pico-8 play session: no input (idle), after a click and taps of 🅾, ❎, 🅾+❎, 🅾 in the second before t = 0

[t = 1 s] idle ~1s (no d-pad/buttons)
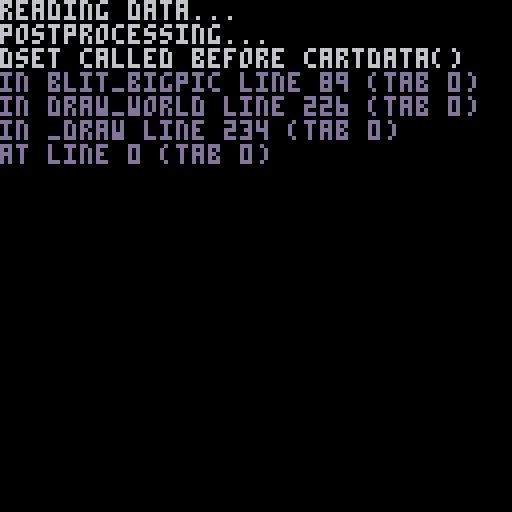

pico-8 cartridge
version 8
__lua__
--  ld39 toy project
--  copyright (c) 2017 sam hocevar <sam@hocevar.net>
--
--  this program is free software. it comes without any warranty, to
--  the extent permitted by applicable law. you can redistribute it
--  and/or modify it under the terms of the do what the fuck you want
--  to public license, version 2, as published by the wtfpl task force.
--  see the copying file or http://www.wtfpl.net/ for more details.

-- xxx: begin remove
-- this does not exist in pico-8, we just emulate it
function dofile() end
-- xxx: end remove

image_list = {
  --{ file="data/world.png", w=384, h=128, tolerance=62200, scroll=true },
  { file="data/world.png", w=128, h=128, tolerance=62200, scroll=true },
  -- storing 16x1 sprites compresses better than 4x4 (22528 -> 5226 vs. 5505
  -- also, tolerance could be increased here but beware of artifacts
  { file="data/owl-indexed.png", w=512, h=88, tolerance=10000 },
  { file="data/owl-power.png", w=512, h=120, tolerance=200000 },

  -- [4]: water; water-indexed is a 1x12 sprite sheet, but water-transposed is
  -- the 12x1 sheet we use, it's a lot better, since it takes care of scrolling
  --{ file="data/water-indexed.png", w=160, h=384, tolerance=2000, scroll=true },
  { file="data/water-transposed.png", w=1920, h=32, tolerance=2000, scroll=true },

  -- [5]: background; some mountains
  { file="data/background.png", w=288, h=48, tolerance=2000, scroll=true },
}
current_image = image_list[1]
water = image_list[4]
bg = image_list[5]

facts = {}
global_rom = {
}

-- xxx: begin remove
function get_mem(address,size)
  local a={}
  for i=0,size/4-1,64 do
    memcpy(0x5e00,address+i*4,0x100)
    for j=0,63 do
      a[i+j]=dget(j)
    end
  end
  return a
end
-- xxx: end remove

-- convert array data to bytes in memory
-- dest: memory address
-- src: array of u32, indices start at 0
-- size: bytes, must be multiple of 256 (0x100)
-- offset: number of u32, offset inside src
function u32_to_memory(dest,src,size,offset)
  offset = offset or 0
  for i=0,size/4-1,64 do
    local first = i + offset
    for j=0,63 do
      dset(j,src[first+j])
    end
    memcpy(dest+i*4,0x5e00,0x100)
  end
end

-- import our custom zzlib
dofile('zzlib.p8')

--
-- copy to memory from lua
--
function blit_bigpic(lines, dst, dstwidth, src, srcwidth, xoff, yoff)
  local data = src[flr(xoff % 2)]
  xoff = band(xoff,0xfffe)
  srcwidth /= 8 -- we read uint32s, so 8 pixels per value
  dstwidth /= 2 -- we write uint8s, so 2 pixels per value
  local dx = band(xoff,7)
  local xoff = flr(xoff/8)
  local srcoff = yoff * srcwidth + xoff
  local w1 = min(max(0, srcwidth - xoff - 1), dstwidth / 4)
  local w2 = dstwidth / 4

  tmp_mem = 0x5e00 + shr(dx,1)
  for line = 0,lines-1 do
    local off = srcoff + srcwidth * line
    -- read line + special wrap around case
    for j = 0,w1    do dset(j,data[off + j]) end
    off -= srcwidth
    for j = w1+1,w2 do dset(j,data[off + j]) end
    memcpy(dst + dstwidth * line, tmp_mem, dstwidth)
  end
end

strlen = {}

function _init()
  -- clean startup
  cls()

  -- init strlen array
  local s = "\151"
  --local s = "\140\141\142\143\144\145\146\147\150\151\152\153\154\155\156\157\160\161\162\163\164\165\166\167\168"
  for i=1,#s do strlen[sub(s,i,i)] = true end

  -- decompress data
-- xxx: begin remove
  print('reading data...')
  if #global_rom>0 then
-- xxx: end remove
    local rom = {}
    for i=0,0x4300-1 do rom[i]=peek(i) end
    for i=0,#global_rom do
      local n=global_rom[i]
      for j=4*i+0x4300,4*i+0x4304 do
        rom[j]=band(shl(n,16),255)
        n=shr(n,8)
      end
    end
    -- append rom to our compressed data and decompress into lua memory
    print('decompressing...')
    local tmp = inflate(rom)
    rom = nil
    -- now copy decompressed memory to the proper places
    local u32_offset = 0
    -- the first 0x4300 bytes were our initial cartridge, copy them to 0x0000
    print('unpacking...')
    u32_to_memory(0x0000, tmp, 0x4300)
    u32_offset += 0x4300 / 4
    -- the remaining data is our images
    for i in all(image_list) do
      local u32_count = i.w / 8 * i.h
      local pixels = {}
      for n=0,u32_count-1 do pixels[n]=tmp[u32_offset+n] end
      i.data = { [0] = pixels, {} }
      u32_offset += u32_count
    end
-- xxx: begin remove
  else
    for i in all(image_list) do
      local pixels, w, h = {}, i.w, i.h
      -- random noise for testing purposes
      for n=0,w/8*h-1 do
        local dy = flr(n / (w / 8)) % 2 * 4
        local x = flr(n % (w / 8) / 2)
        local y = flr((n / (w / 8)) / 16)
        pixels[n]=bxor(((3*x+2*y) % 7 + 3)*shl(0x0101.0101,dy))
        --pixels[n]=band(shl(rnd(256),8)+shr(rnd(256),16),0xbbbb.bbbb)
      end
      i.data = { [0] = pixels, {} }
    end
  end
-- xxx: end remove

  -- the music is now decompressed
  --music(0,0,1)

  -- compute off-by-one-pixel data
  print('postprocessing...')
  for i in all(image_list) do
    if i.scroll then
      local data, w, h = i.data, i.w, i.h
      for n=0,#data[0]-1 do
        local off = n + 1
        if off % (w / 8) == 0 then off -= w / 8 end
        data[1][n] = band(shr(data[0][n],4),0xfff.ffff) + shl(data[0][off],28)
      end
    end
  end
end

world_x, world_y = 0, 0
scroll_mul = 0

owl_page = -1
owl_mode = 0
owl_x, owl_y = 10, 20

fly_cycle = 0
water_cycle = 0

function _update60()
  rnd()

  local image_width = current_image.w
  local image_height = current_image.h

  --if btnp(0) or btnp(1) then
  --  char_speed = max(min(char_speed + 0.25, 2), 1)
  --end
  if (btn(0)) owl_x -= 0x2.2
  if (btn(1)) owl_x += 0x2.2
  if (btn(2)) owl_y -= 0x2.2
  if (btn(3)) owl_y += 0x2.2

  if btnp(5) then
    owl_mode = 1 - owl_mode
    owl_page = -1
  end

  -- We wrap at 4 because we're also using scroll_mul*0.25 and
  -- scroll_mul*1.5, for instance
  scroll_mul = (scroll_mul + 0x.0018) % 4

  world_x += 0.75
  world_x %= image_width

  fly_cycle = (fly_cycle + 0x.07) % 1
  water_cycle = (water_cycle + 0x.03) % 1
end

function draw_world()
  local data = current_image.data
  local image_width = current_image.w
  local image_height = current_image.h
  local n=1
  for i=0,n-1 do
    local lines = 128/n
    local srcwidth = image_width
    local dstwidth = 128
    local dst = 0x6000 + 128 * flr(64*i/n)
    off_x = (flr(world_x * (1.5+0.75*abs(3-i))) + image_width - 64) % image_width
off_x = 0
    skip_y = flr((world_y) / image_height * (image_height - 128)) + i * 128 / n
    blit_bigpic(lines, dst, dstwidth, data, srcwidth, off_x, skip_y)
  end
end

function _draw()
  local frame, page, off_x

  -- background
  draw_world()

  -- mountains
  palt(0,false) -- black = opaque
  palt(8,true) -- red = transparent
  off_x = water.w * scroll_mul * 0.5
  -- args: lines, dst, dstwidth, src, srcwidth, xoff, yoff
  blit_bigpic(bg.h, 0x0200, 0x80, bg.data, bg.w, off_x % bg.w, 0)
  spr(16, 0, 60, 16, 6)
  palt()

  -- water
  palt(0,false) -- black = opaque
  palt(8,true) -- red = transparent
  frame = flr(water_cycle % 1 * 12)
  off_x = water.w * (scroll_mul + frame * 5 % 12 / 12)
  -- args: lines, dst, dstwidth, src, srcwidth, xoff, yoff
  blit_bigpic(water.h, 0x0200, 0x80, water.data, water.w, off_x % water.w, 0)
  spr(16, 0, 88, 16, 4)

  -- water layer 2
  if true then
    -- args: lines, dst, dstwidth, src, srcwidth, xoff, yoff
    off_x = water.w * (scroll_mul * 1.5 + (frame + 6) * 5 % 12 / 12)
    blit_bigpic(water.h, 0x0200, 0x80, water.data, water.w, off_x % water.w, 0)
    spr(16, 0, 100, 16, 4)
  end
  palt()

  -- character
  local owl = image_list[2 + owl_mode]
  frame = flr(fly_cycle % 1 * 16)
  page = flr(frame / 4)
  if page != owl_page then
    -- args: lines, dst, dstwidth, src, srcwidth, xoff, yoff
    blit_bigpic(owl.h, 0x0200, 0x80, owl.data, owl.w, owl.w / 4 * page, 0)
    owl_page = page
  end
-- HACK
owl_page = -1
  palt(8,true) -- red = transparent
  spr(16 + frame % 4 * 4, owl_x, owl_y, owl.w / 16 / 8, owl.h / 8)
  palt()

  -- debug
  cursor(90,120)
  print(stat(1)..'%', 90, 120)
end
__gfx__
00000000000000000000000000000000000000000000000000000000000000000000000000000000000000000000000000000000000000000000000000000000
00000000000000000000000000000000000000000000000000000000000000000000000000000000000000000000000000000000000000000000000000000000
00000000000000000000000000000000000000000000000000000000000000000000000000000000000000000000000000000000000000000000000000000000
00000000000000000000000000000000000000000000000000000000000000000000000000000000000000000000000000000000000000000000000000000000
00000000000000000000000000000000000000000000000000000000000000000000000000000000000000000000000000000000000000000000000000000000
00000000000000000000000000000000000000000000000000000000000000000000000000000000000000000000000000000000000000000000000000000000
00000000000000000000000000000000000000000000000000000000000000000000000000000000000000000000000000000000000000000000000000000000
00000000000000000000000000000000000000000000000000000000000000000000000000000000000000000000000000000000000000000000000000000000
00000000000000000000000000000000000000000000000000000000000000000000000000000000000000000000000000000000000000000000000000000000
00000000000000000000000000000000000000000000000000000000000000000000000000000000000000000000000000000000000000000000000000000000
00000000000000000000000000000000000000000000000000000000000000000000000000000000000000000000000000000000000000000000000000000000
00000000000000000000000000000000000000000000000000000000000000000000000000000000000000000000000000000000000000000000000000000000
00000000000000000000000000000000000000000000000000000000000000000000000000000000000000000000000000000000000000000000000000000000
00000000000000000000000000000000000000000000000000000000000000000000000000000000000000000000000000000000000000000000000000000000
00000000000000000000000000000000000000000000000000000000000000000000000000000000000000000000000000000000000000000000000000000000
00000000000000000000000000000000000000000000000000000000000000000000000000000000000000000000000000000000000000000000000000000000
00000000000000000000000000000000000000000000000000000000000000000000000000000000000000000000000000000000000000000000000000000000
00000000000000000000000000000000000000000000000000000000000000000000000000000000000000000000000000000000000000000000000000000000
00000000000000000000000000000000000000000000000000000000000000000000000000000000000000000000000000000000000000000000000000000000
00000000000000000000000000000000000000000000000000000000000000000000000000000000000000000000000000000000000000000000000000000000
00000000000000000000000000000000000000000000000000000000000000000000000000000000000000000000000000000000000000000000000000000000
00000000000000000000000000000000000000000000000000000000000000000000000000000000000000000000000000000000000000000000000000000000
00000000000000000000000000000000000000000000000000000000000000000000000000000000000000000000000000000000000000000000000000000000
00000000000000000000000000000000000000000000000000000000000000000000000000000000000000000000000000000000000000000000000000000000
00000000000000000000000000000000000000000000000000000000000000000000000000000000000000000000000000000000000000000000000000000000
00000000000000000000000000000000000000000000000000000000000000000000000000000000000000000000000000000000000000000000000000000000
00000000000000000000000000000000000000000000000000000000000000000000000000000000000000000000000000000000000000000000000000000000
00000000000000000000000000000000000000000000000000000000000000000000000000000000000000000000000000000000000000000000000000000000
00000000000000000000000000000000000000000000000000000000000000000000000000000000000000000000000000000000000000000000000000000000
00000000000000000000000000000000000000000000000000000000000000000000000000000000000000000000000000000000000000000000000000000000
00000000000000000000000000000000000000000000000000000000000000000000000000000000000000000000000000000000000000000000000000000000
00000000000000000000000000000000000000000000000000000000000000000000000000000000000000000000000000000000000000000000000000000000
00000000000000000000000000000000000000000000000000000000000000000000000000000000000000000000000000000000000000000000000000000000
00000000000000000000000000000000000000000000000000000000000000000000000000000000000000000000000000000000000000000000000000000000
00000000000000000000000000000000000000000000000000000000000000000000000000000000000000000000000000000000000000000000000000000000
00000000000000000000000000000000000000000000000000000000000000000000000000000000000000000000000000000000000000000000000000000000
00000000000000000000000000000000000000000000000000000000000000000000000000000000000000000000000000000000000000000000000000000000
00000000000000000000000000000000000000000000000000000000000000000000000000000000000000000000000000000000000000000000000000000000
00000000000000000000000000000000000000000000000000000000000000000000000000000000000000000000000000000000000000000000000000000000
00000000000000000000000000000000000000000000000000000000000000000000000000000000000000000000000000000000000000000000000000000000
00000000000000000000000000000000000000000000000000000000000000000000000000000000000000000000000000000000000000000000000000000000
00000000000000000000000000000000000000000000000000000000000000000000000000000000000000000000000000000000000000000000000000000000
00000000000000000000000000000000000000000000000000000000000000000000000000000000000000000000000000000000000000000000000000000000
00000000000000000000000000000000000000000000000000000000000000000000000000000000000000000000000000000000000000000000000000000000
00000000000000000000000000000000000000000000000000000000000000000000000000000000000000000000000000000000000000000000000000000000
00000000000000000000000000000000000000000000000000000000000000000000000000000000000000000000000000000000000000000000000000000000
00000000000000000000000000000000000000000000000000000000000000000000000000000000000000000000000000000000000000000000000000000000
00000000000000000000000000000000000000000000000000000000000000000000000000000000000000000000000000000000000000000000000000000000
00000000000000000000000000000000000000000000000000000000000000000000000000000000000000000000000000000000000000000000000000000000
00000000000000000000000000000000000000000000000000000000000000000000000000000000000000000000000000000000000000000000000000000000
00000000000000000000000000000000000000000000000000000000000000000000000000000000000000000000000000000000000000000000000000000000
00000000000000000000000000000000000000000000000000000000000000000000000000000000000000000000000000000000000000000000000000000000
00000000000000000000000000000000000000000000000000000000000000000000000000000000000000000000000000000000000000000000000000000000
00000000000000000000000000000000000000000000000000000000000000000000000000000000000000000000000000000000000000000000000000000000
00000000000000000000000000000000000000000000000000000000000000000000000000000000000000000000000000000000000000000000000000000000
00000000000000000000000000000000000000000000000000000000000000000000000000000000000000000000000000000000000000000000000000000000
00000000000000000000000000000000000000000000000000000000000000000000000000000000000000000000000000000000000000000000000000000000
00000000000000000000000000000000000000000000000000000000000000000000000000000000000000000000000000000000000000000000000000000000
00000000000000000000000000000000000000000000000000000000000000000000000000000000000000000000000000000000000000000000000000000000
00000000000000000000000000000000000000000000000000000000000000000000000000000000000000000000000000000000000000000000000000000000
00000000000000000000000000000000000000000000000000000000000000000000000000000000000000000000000000000000000000000000000000000000
00000000000000000000000000000000000000000000000000000000000000000000000000000000000000000000000000000000000000000000000000000000
00000000000000000000000000000000000000000000000000000000000000000000000000000000000000000000000000000000000000000000000000000000
00000000000000000000000000000000000000000000000000000000000000000000000000000000000000000000000000000000000000000000000000000000
00000000000000000000000000000000000000000000000000000000000000000000000000000000000000000000000000000000000000000000000000000000
00000000000000000000000000000000000000000000000000000000000000000000000000000000000000000000000000000000000000000000000000000000
00000000000000000000000000000000000000000000000000000000000000000000000000000000000000000000000000000000000000000000000000000000
00000000000000000000000000000000000000000000000000000000000000000000000000000000000000000000000000000000000000000000000000000000
00000000000000000000000000000000000000000000000000000000000000000000000000000000000000000000000000000000000000000000000000000000
00000000000000000000000000000000000000000000000000000000000000000000000000000000000000000000000000000000000000000000000000000000
00000000000000000000000000000000000000000000000000000000000000000000000000000000000000000000000000000000000000000000000000000000
00000000000000000000000000000000000000000000000000000000000000000000000000000000000000000000000000000000000000000000000000000000
00000000000000000000000000000000000000000000000000000000000000000000000000000000000000000000000000000000000000000000000000000000
00000000000000000000000000000000000000000000000000000000000000000000000000000000000000000000000000000000000000000000000000000000
00000000000000000000000000000000000000000000000000000000000000000000000000000000000000000000000000000000000000000000000000000000
00000000000000000000000000000000000000000000000000000000000000000000000000000000000000000000000000000000000000000000000000000000
00000000000000000000000000000000000000000000000000000000000000000000000000000000000000000000000000000000000000000000000000000000
00000000000000000000000000000000000000000000000000000000000000000000000000000000000000000000000000000000000000000000000000000000
00000000000000000000000000000000000000000000000000000000000000000000000000000000000000000000000000000000000000000000000000000000
00000000000000000000000000000000000000000000000000000000000000000000000000000000000000000000000000000000000000000000000000000000
00000000000000000000000000000000000000000000000000000000000000000000000000000000000000000000000000000000000000000000000000000000
00000000000000000000000000000000000000000000000000000000000000000000000000000000000000000000000000000000000000000000000000000000
00000000000000000000000000000000000000000000000000000000000000000000000000000000000000000000000000000000000000000000000000000000
00000000000000000000000000000000000000000000000000000000000000000000000000000000000000000000000000000000000000000000000000000000
00000000000000000000000000000000000000000000000000000000000000000000000000000000000000000000000000000000000000000000000000000000
00000000000000000000000000000000000000000000000000000000000000000000000000000000000000000000000000000000000000000000000000000000
00000000000000000000000000000000000000000000000000000000000000000000000000000000000000000000000000000000000000000000000000000000
00000000000000000000000000000000000000000000000000000000000000000000000000000000000000000000000000000000000000000000000000000000
00000000000000000000000000000000000000000000000000000000000000000000000000000000000000000000000000000000000000000000000000000000
00000000000000000000000000000000000000000000000000000000000000000000000000000000000000000000000000000000000000000000000000000000
00000000000000000000000000000000000000000000000000000000000000000000000000000000000000000000000000000000000000000000000000000000
00000000000000000000000000000000000000000000000000000000000000000000000000000000000000000000000000000000000000000000000000000000
00000000000000000000000000000000000000000000000000000000000000000000000000000000000000000000000000000000000000000000000000000000
00000000000000000000000000000000000000000000000000000000000000000000000000000000000000000000000000000000000000000000000000000000
00000000000000000000000000000000000000000000000000000000000000000000000000000000000000000000000000000000000000000000000000000000
00000000000000000000000000000000000000000000000000000000000000000000000000000000000000000000000000000000000000000000000000000000
00000000000000000000000000000000000000000000000000000000000000000000000000000000000000000000000000000000000000000000000000000000
00000000000000000000000000000000000000000000000000000000000000000000000000000000000000000000000000000000000000000000000000000000
00000000000000000000000000000000000000000000000000000000000000000000000000000000000000000000000000000000000000000000000000000000
00000000000000000000000000000000000000000000000000000000000000000000000000000000000000000000000000000000000000000000000000000000
00000000000000000000000000000000000000000000000000000000000000000000000000000000000000000000000000000000000000000000000000000000
00000000000000000000000000000000000000000000000000000000000000000000000000000000000000000000000000000000000000000000000000000000
00000000000000000000000000000000000000000000000000000000000000000000000000000000000000000000000000000000000000000000000000000000
00000000000000000000000000000000000000000000000000000000000000000000000000000000000000000000000000000000000000000000000000000000
00000000000000000000000000000000000000000000000000000000000000000000000000000000000000000000000000000000000000000000000000000000
00000000000000000000000000000000000000000000000000000000000000000000000000000000000000000000000000000000000000000000000000000000
00000000000000000000000000000000000000000000000000000000000000000000000000000000000000000000000000000000000000000000000000000000
00000000000000000000000000000000000000000000000000000000000000000000000000000000000000000000000000000000000000000000000000000000
00000000000000000000000000000000000000000000000000000000000000000000000000000000000000000000000000000000000000000000000000000000
00000000000000000000000000000000000000000000000000000000000000000000000000000000000000000000000000000000000000000000000000000000
00000000000000000000000000000000000000000000000000000000000000000000000000000000000000000000000000000000000000000000000000000000
00000000000000000000000000000000000000000000000000000000000000000000000000000000000000000000000000000000000000000000000000000000
00000000000000000000000000000000000000000000000000000000000000000000000000000000000000000000000000000000000000000000000000000000
00000000000000000000000000000000000000000000000000000000000000000000000000000000000000000000000000000000000000000000000000000000
00000000000000000000000000000000000000000000000000000000000000000000000000000000000000000000000000000000000000000000000000000000
00000000000000000000000000000000000000000000000000000000000000000000000000000000000000000000000000000000000000000000000000000000
00000000000000000000000000000000000000000000000000000000000000000000000000000000000000000000000000000000000000000000000000000000
00000000000000000000000000000000000000000000000000000000000000000000000000000000000000000000000000000000000000000000000000000000
00000000000000000000000000000000000000000000000000000000000000000000000000000000000000000000000000000000000000000000000000000000
00000000000000000000000000000000000000000000000000000000000000000000000000000000000000000000000000000000000000000000000000000000
00000000000000000000000000000000000000000000000000000000000000000000000000000000000000000000000000000000000000000000000000000000
00000000000000000000000000000000000000000000000000000000000000000000000000000000000000000000000000000000000000000000000000000000
00000000000000000000000000000000000000000000000000000000000000000000000000000000000000000000000000000000000000000000000000000000
00000000000000000000000000000000000000000000000000000000000000000000000000000000000000000000000000000000000000000000000000000000
00000000000000000000000000000000000000000000000000000000000000000000000000000000000000000000000000000000000000000000000000000000
00000000000000000000000000000000000000000000000000000000000000000000000000000000000000000000000000000000000000000000000000000000
00000000000000000000000000000000000000000000000000000000000000000000000000000000000000000000000000000000000000000000000000000000
00000000000000000000000000000000000000000000000000000000000000000000000000000000000000000000000000000000000000000000000000000000
__gff__
0000000000000000000000000000000000000000000000000000000000000000000000000000000000000000000000000000000000000000000000000000000000000000000000000000000000000000000000000000000000000000000000000000000000000000000000000000000000000000000000000000000000000000
0000000000000000000000000000000000000000000000000000000000000000000000000000000000000000000000000000000000000000000000000000000000000000000000000000000000000000000000000000000000000000000000000000000000000000000000000000000000000000000000000000000000000000
__map__
0000000000000000000000000000000000000000000000000000000000000000000000000000000000000000000000000000000000000000000000000000000000000000000000000000000000000000000000000000000000000000000000000000000000000000000000000000000000000000000000000000000000000000
0000000000000000000000000000000000000000000000000000000000000000000000000000000000000000000000000000000000000000000000000000000000000000000000000000000000000000000000000000000000000000000000000000000000000000000000000000000000000000000000000000000000000000
0000000000000000000000000000000000000000000000000000000000000000000000000000000000000000000000000000000000000000000000000000000000000000000000000000000000000000000000000000000000000000000000000000000000000000000000000000000000000000000000000000000000000000
0000000000000000000000000000000000000000000000000000000000000000000000000000000000000000000000000000000000000000000000000000000000000000000000000000000000000000000000000000000000000000000000000000000000000000000000000000000000000000000000000000000000000000
0000000000000000000000000000000000000000000000000000000000000000000000000000000000000000000000000000000000000000000000000000000000000000000000000000000000000000000000000000000000000000000000000000000000000000000000000000000000000000000000000000000000000000
0000000000000000000000000000000000000000000000000000000000000000000000000000000000000000000000000000000000000000000000000000000000000000000000000000000000000000000000000000000000000000000000000000000000000000000000000000000000000000000000000000000000000000
0000000000000000000000000000000000000000000000000000000000000000000000000000000000000000000000000000000000000000000000000000000000000000000000000000000000000000000000000000000000000000000000000000000000000000000000000000000000000000000000000000000000000000
0000000000000000000000000000000000000000000000000000000000000000000000000000000000000000000000000000000000000000000000000000000000000000000000000000000000000000000000000000000000000000000000000000000000000000000000000000000000000000000000000000000000000000
0000000000000000000000000000000000000000000000000000000000000000000000000000000000000000000000000000000000000000000000000000000000000000000000000000000000000000000000000000000000000000000000000000000000000000000000000000000000000000000000000000000000000000
0000000000000000000000000000000000000000000000000000000000000000000000000000000000000000000000000000000000000000000000000000000000000000000000000000000000000000000000000000000000000000000000000000000000000000000000000000000000000000000000000000000000000000
0000000000000000000000000000000000000000000000000000000000000000000000000000000000000000000000000000000000000000000000000000000000000000000000000000000000000000000000000000000000000000000000000000000000000000000000000000000000000000000000000000000000000000
0000000000000000000000000000000000000000000000000000000000000000000000000000000000000000000000000000000000000000000000000000000000000000000000000000000000000000000000000000000000000000000000000000000000000000000000000000000000000000000000000000000000000000
0000000000000000000000000000000000000000000000000000000000000000000000000000000000000000000000000000000000000000000000000000000000000000000000000000000000000000000000000000000000000000000000000000000000000000000000000000000000000000000000000000000000000000
0000000000000000000000000000000000000000000000000000000000000000000000000000000000000000000000000000000000000000000000000000000000000000000000000000000000000000000000000000000000000000000000000000000000000000000000000000000000000000000000000000000000000000
0000000000000000000000000000000000000000000000000000000000000000000000000000000000000000000000000000000000000000000000000000000000000000000000000000000000000000000000000000000000000000000000000000000000000000000000000000000000000000000000000000000000000000
0000000000000000000000000000000000000000000000000000000000000000000000000000000000000000000000000000000000000000000000000000000000000000000000000000000000000000000000000000000000000000000000000000000000000000000000000000000000000000000000000000000000000000
0000000000000000000000000000000000000000000000000000000000000000000000000000000000000000000000000000000000000000000000000000000000000000000000000000000000000000000000000000000000000000000000000000000000000000000000000000000000000000000000000000000000000000
0000000000000000000000000000000000000000000000000000000000000000000000000000000000000000000000000000000000000000000000000000000000000000000000000000000000000000000000000000000000000000000000000000000000000000000000000000000000000000000000000000000000000000
0000000000000000000000000000000000000000000000000000000000000000000000000000000000000000000000000000000000000000000000000000000000000000000000000000000000000000000000000000000000000000000000000000000000000000000000000000000000000000000000000000000000000000
0000000000000000000000000000000000000000000000000000000000000000000000000000000000000000000000000000000000000000000000000000000000000000000000000000000000000000000000000000000000000000000000000000000000000000000000000000000000000000000000000000000000000000
0000000000000000000000000000000000000000000000000000000000000000000000000000000000000000000000000000000000000000000000000000000000000000000000000000000000000000000000000000000000000000000000000000000000000000000000000000000000000000000000000000000000000000
0000000000000000000000000000000000000000000000000000000000000000000000000000000000000000000000000000000000000000000000000000000000000000000000000000000000000000000000000000000000000000000000000000000000000000000000000000000000000000000000000000000000000000
0000000000000000000000000000000000000000000000000000000000000000000000000000000000000000000000000000000000000000000000000000000000000000000000000000000000000000000000000000000000000000000000000000000000000000000000000000000000000000000000000000000000000000
0000000000000000000000000000000000000000000000000000000000000000000000000000000000000000000000000000000000000000000000000000000000000000000000000000000000000000000000000000000000000000000000000000000000000000000000000000000000000000000000000000000000000000
0000000000000000000000000000000000000000000000000000000000000000000000000000000000000000000000000000000000000000000000000000000000000000000000000000000000000000000000000000000000000000000000000000000000000000000000000000000000000000000000000000000000000000
0000000000000000000000000000000000000000000000000000000000000000000000000000000000000000000000000000000000000000000000000000000000000000000000000000000000000000000000000000000000000000000000000000000000000000000000000000000000000000000000000000000000000000
0000000000000000000000000000000000000000000000000000000000000000000000000000000000000000000000000000000000000000000000000000000000000000000000000000000000000000000000000000000000000000000000000000000000000000000000000000000000000000000000000000000000000000
0000000000000000000000000000000000000000000000000000000000000000000000000000000000000000000000000000000000000000000000000000000000000000000000000000000000000000000000000000000000000000000000000000000000000000000000000000000000000000000000000000000000000000
0000000000000000000000000000000000000000000000000000000000000000000000000000000000000000000000000000000000000000000000000000000000000000000000000000000000000000000000000000000000000000000000000000000000000000000000000000000000000000000000000000000000000000
0000000000000000000000000000000000000000000000000000000000000000000000000000000000000000000000000000000000000000000000000000000000000000000000000000000000000000000000000000000000000000000000000000000000000000000000000000000000000000000000000000000000000000
0000000000000000000000000000000000000000000000000000000000000000000000000000000000000000000000000000000000000000000000000000000000000000000000000000000000000000000000000000000000000000000000000000000000000000000000000000000000000000000000000000000000000000
0000000000000000000000000000000000000000000000000000000000000000000000000000000000000000000000000000000000000000000000000000000000000000000000000000000000000000000000000000000000000000000000000000000000000000000000000000000000000000000000000000000000000000
